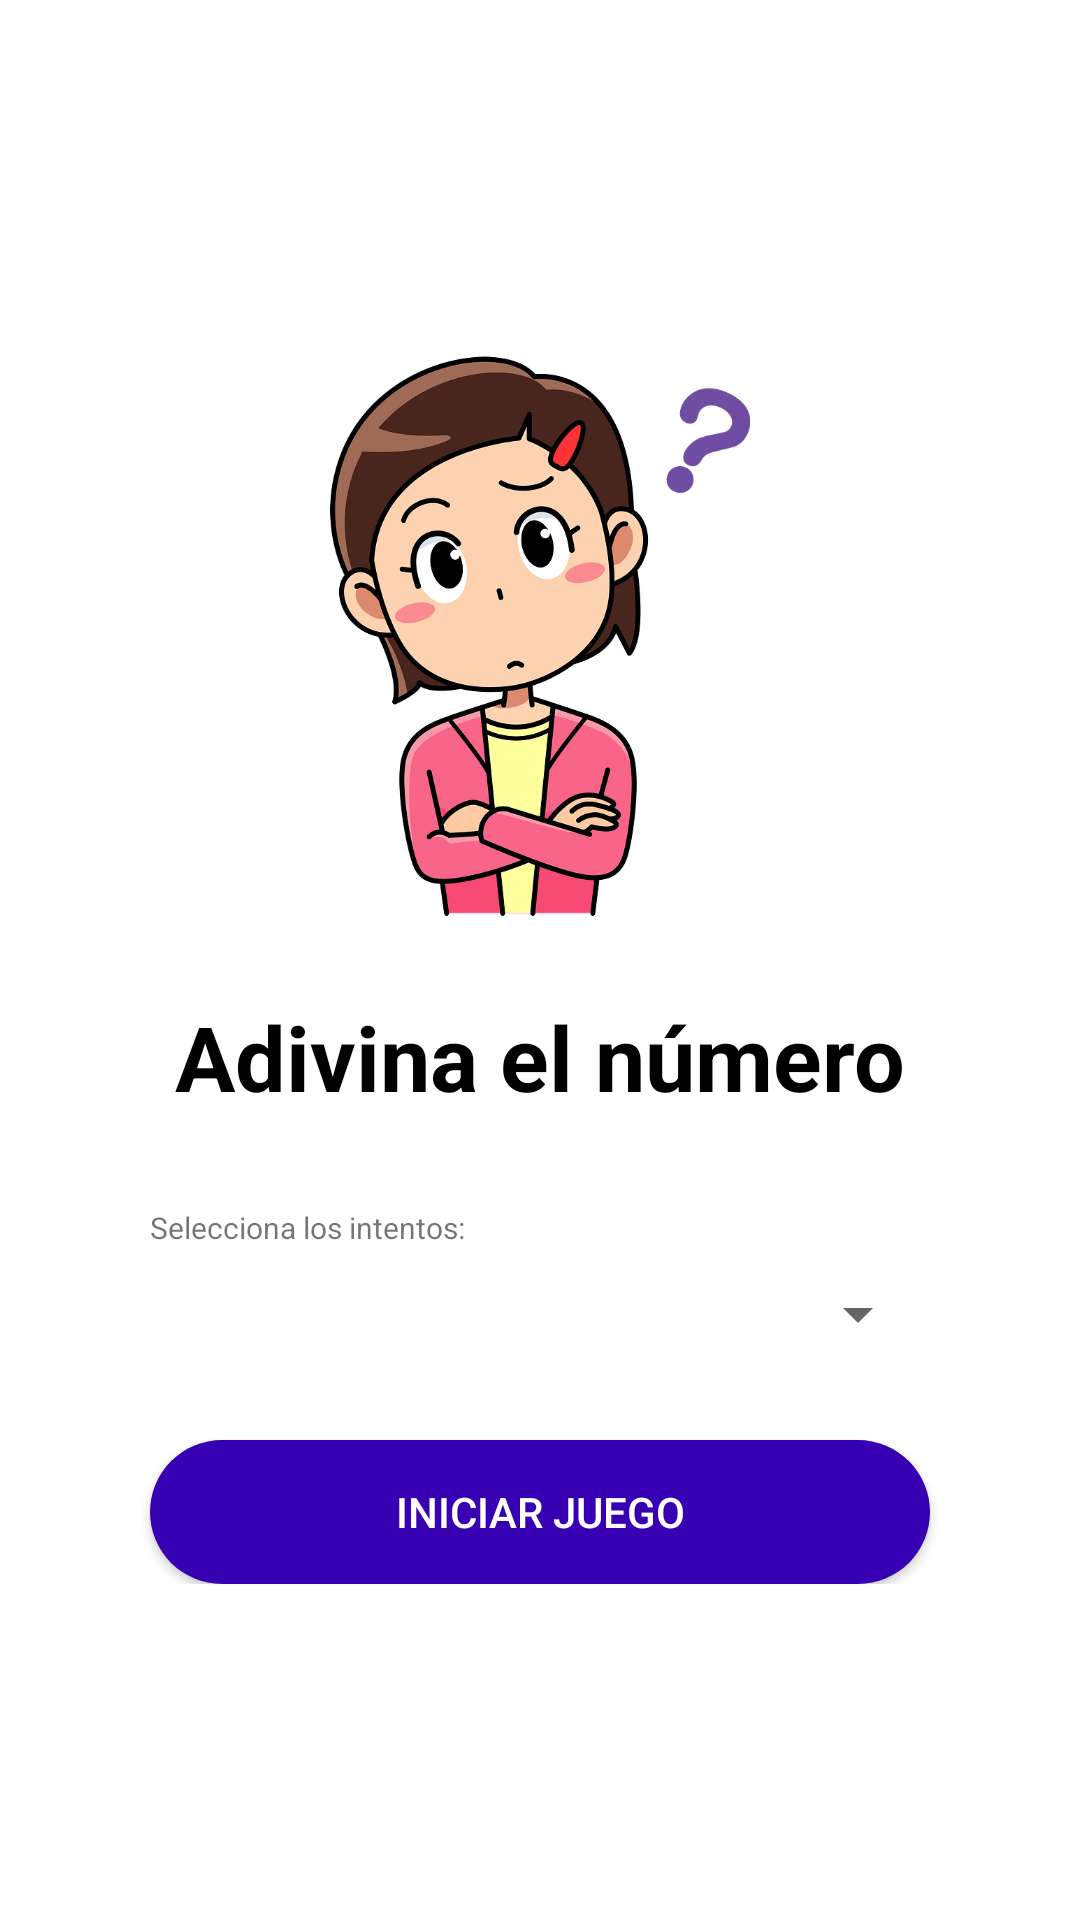

Here is an Android app screen rendered from its layout file. Give the layout XML and the strings, colors and styles it references.
<!-- AndroidManifest.xml: application theme Theme.Adivinanza -->
<!-- res/layout/activity_main.xml -->
<?xml version="1.0" encoding="utf-8"?>
<ScrollView
    xmlns:android="http://schemas.android.com/apk/res/android"
    android:layout_width="match_parent"
    android:layout_height="match_parent">

    <LinearLayout
        android:layout_height="wrap_content"
        android:layout_width="match_parent"
        android:layout_gravity="center"
        android:orientation="vertical">

        <ImageView
            android:layout_width="140dp"
            android:layout_height="200dp"
            android:layout_gravity="center"
            android:layout_marginBottom="20dp"
            android:src="@drawable/girl_question" />

        <TextView
            android:layout_width="wrap_content"
            android:layout_height="wrap_content"
            android:layout_gravity="center"
            android:textSize="30dp"
            android:textStyle="bold"
            android:textColor="@color/black"
            android:layout_marginBottom="30dp"
            android:text="@string/guess_number"/>

        <TextView
            android:layout_width="wrap_content"
            android:layout_height="wrap_content"
            android:layout_marginHorizontal="50dp"
            android:textSize="30px"
            android:layout_marginBottom="10dp"
            android:text="@string/select_attempts"/>

        <Spinner
            android:id="@+id/attempts_number"
            android:layout_width="match_parent"
            android:layout_height="wrap_content"
            android:layout_marginHorizontal="50dp"
            android:layout_marginBottom="30dp"/>

        <Button
            android:id="@+id/start_game"
            android:layout_width="match_parent"
            android:layout_height="match_parent"
            android:layout_gravity="center_vertical"
            android:layout_marginHorizontal="50dp"
            android:gravity="center"
            android:background="@drawable/button_rounded"
            android:textColor="@color/white"
            android:text="@string/start_game" />

    </LinearLayout>

</ScrollView>
<!-- resources referenced by this layout -->
<resources>
  <!-- drawable button_rounded (drawable) -->
  <?xml version="1.0" encoding="utf-8"?>
  <shape xmlns:android="http://schemas.android.com/apk/res/android"
      android:shape="rectangle">
      <solid android:color="@color/purple_700"/>
      <corners android:radius="50dp" />
  </shape>
  <!-- drawable girl_question: png bitmap (drawable, 140398 bytes) -->
  <string name="guess_number">Adivina el número</string>
  <string name="select_attempts">Selecciona los intentos:</string>
  <string name="start_game">Iniciar Juego</string>
  <style name="Theme.Adivinanza" parent="Theme.MaterialComponents.DayNight.NoActionBar">
          
          <item name="colorPrimary">@color/purple_700</item>
          <item name="colorPrimaryVariant">@color/purple_700</item>
          <item name="colorOnPrimary">@color/white</item>
          
          <item name="colorSecondary">@color/teal_200</item>
          <item name="colorSecondaryVariant">@color/teal_700</item>
          <item name="colorOnSecondary">@color/black</item>
          
          <item name="android:statusBarColor" tools:targetApi="l">?attr/colorPrimaryVariant</item>
          
      </style>
  <!-- not gathered from this repository: default colours our renderer supplied (Android Studio template values) -->
  <color name="purple_700">#FF3700B3</color>
  <color name="teal_200">#FF03DAC5</color>
  <color name="teal_700">#FF018786</color>
  <color name="black">#FF000000</color>
  <color name="white">#FFFFFFFF</color>
</resources>
